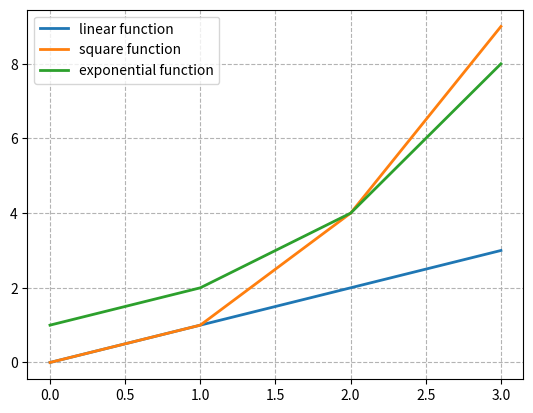

Generate this figure with matplotlib:
# [redacted]
# Problem Set 2019, Python plot, Programming and Scripting, GMIT
# Program which displays a plot of functions

# Import libary section 
import matplotlib.pyplot as plt
import numpy as np

# x is assigned to numpy array of the range zero to four
x = np.array(range(0, 4))
# b is output of calculation x multiplied by x
b = x * x
# c is two power by x
c = 2**x

# Specify the arguments of the plot
plt.plot(x, x, label='linear function', linewidth=2)
plt.plot(x, b, label='square function', linewidth=2)
plt.plot(x, c, label='exponential function',linewidth=2)

# Display legend of the plot as specify in above lines
plt.legend()

# Specifications of the grid
plt.grid(True, color='0.7', linestyle = '--')

# Display the plot
plt.show()